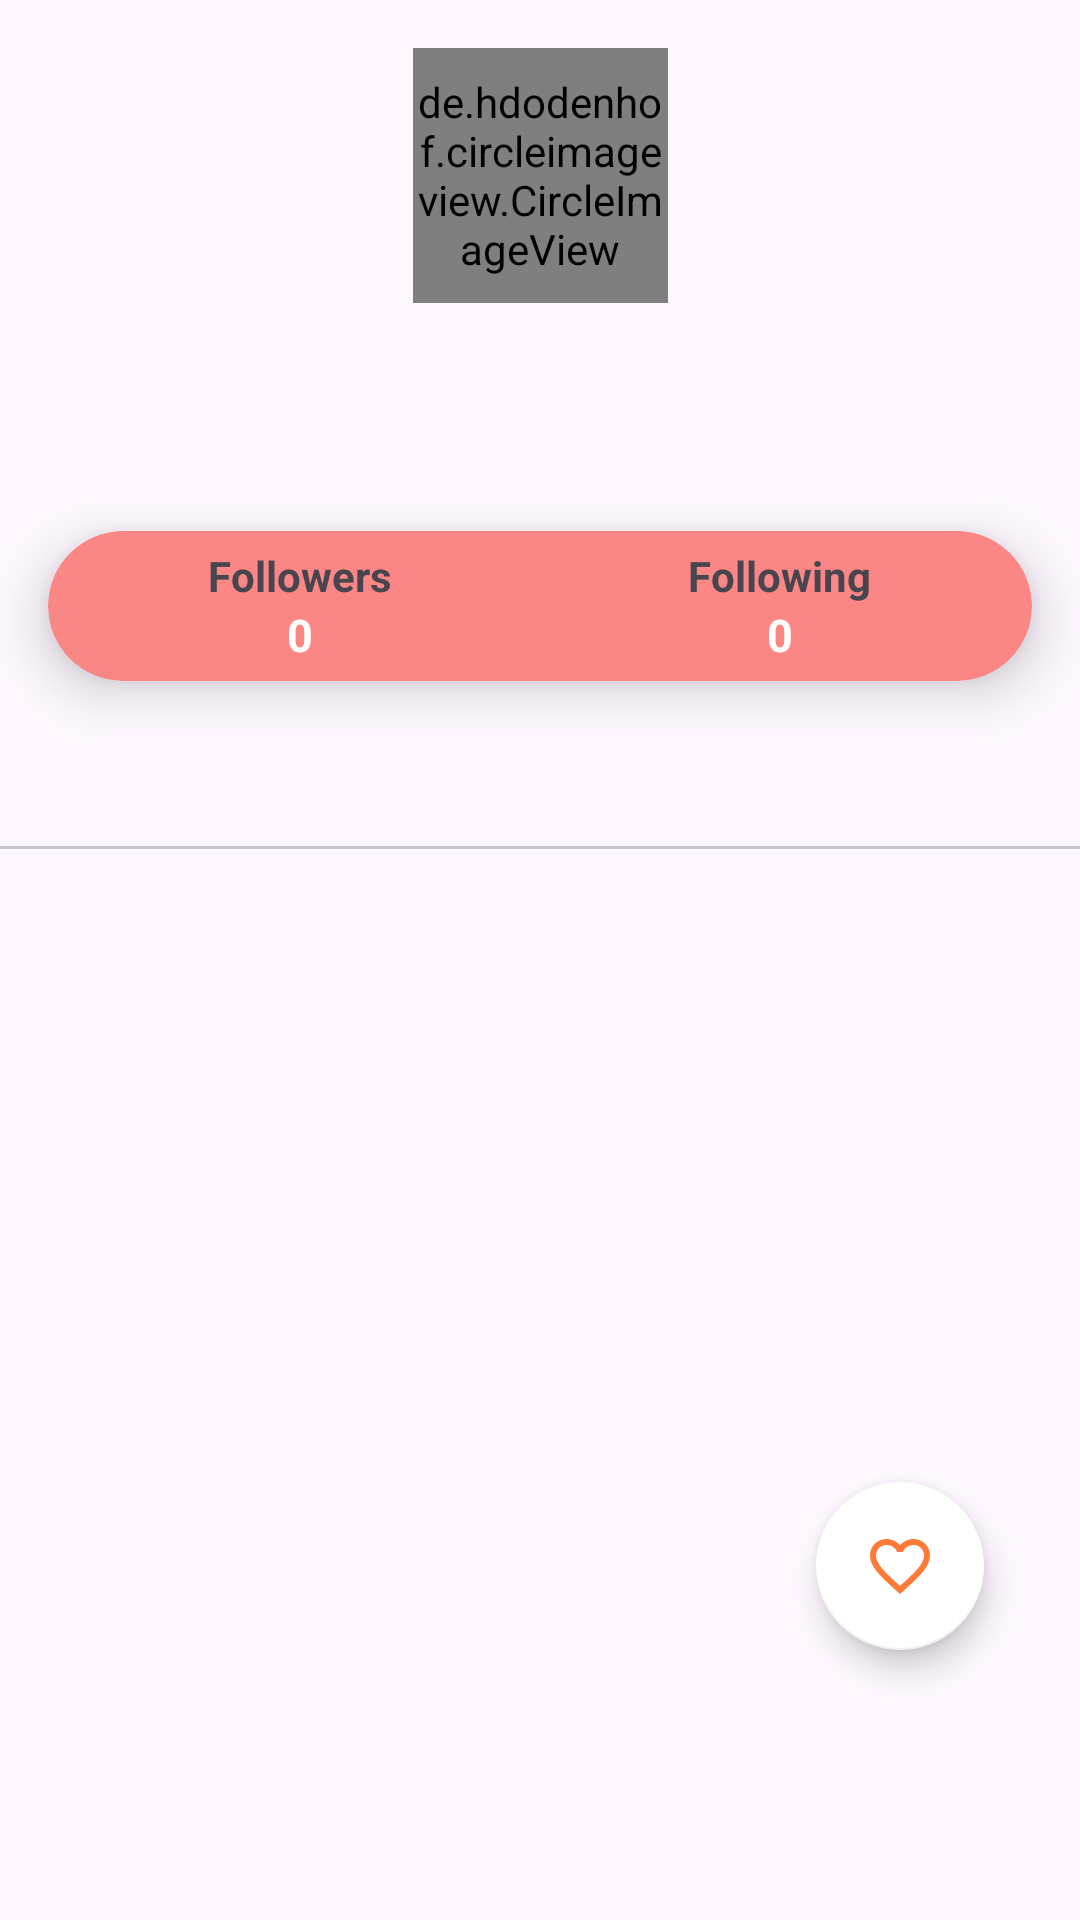

Here is an Android app screen rendered from its layout file. Give the layout XML and the strings, colors and styles it references.
<!-- AndroidManifest.xml: application theme Theme.GithubSubmmison -->
<!-- res/layout/activity_detail_user.xml -->
<?xml version="1.0" encoding="utf-8"?>
<androidx.constraintlayout.widget.ConstraintLayout xmlns:android="http://schemas.android.com/apk/res/android"
    xmlns:app="http://schemas.android.com/apk/res-auto"
    xmlns:tools="http://schemas.android.com/tools"
    android:id="@+id/main"
    android:layout_width="match_parent"
    android:layout_height="match_parent"
    tools:context=".ui.page.DetailUserActivity">


    <de.hdodenhof.circleimageview.CircleImageView
        android:id="@+id/detail_profile_user"
        android:layout_width="85dp"
        android:layout_height="85dp"
        android:layout_marginTop="16dp"
        app:layout_constraintEnd_toEndOf="parent"
        app:layout_constraintStart_toStartOf="parent"
        app:layout_constraintTop_toTopOf="parent"
        tools:ignore="ContentDescription"
        tools:src="@tools:sample/avatars" />

    <TextView
        android:id="@+id/detail_name_user"
        android:layout_width="wrap_content"
        android:layout_height="wrap_content"
        android:layout_marginTop="16dp"
        android:textSize="18sp"
        android:textStyle="bold"
        app:layout_constraintEnd_toEndOf="@+id/detail_profile_user"
        app:layout_constraintStart_toStartOf="@+id/detail_profile_user"
        app:layout_constraintTop_toBottomOf="@+id/detail_profile_user"
        tools:text="Name" />

    <TextView
        android:id="@+id/detail_username"
        android:layout_width="wrap_content"
        android:layout_height="wrap_content"
        android:layout_marginTop="8dp"
        android:textSize="13sp"
        app:layout_constraintEnd_toEndOf="@+id/detail_name_user"
        app:layout_constraintStart_toStartOf="@+id/detail_name_user"
        app:layout_constraintTop_toBottomOf="@+id/detail_name_user"
        tools:text="Username" />

    <androidx.cardview.widget.CardView
        android:id="@+id/card_view"
        android:layout_width="match_parent"
        android:layout_height="50dp"
        android:layout_marginLeft="16dp"
        android:layout_marginTop="10dp"
        android:layout_marginRight="16dp"
        app:cardBackgroundColor="#FB8686"
        app:cardCornerRadius="50dp"
        app:cardElevation="10dp"
        app:layout_constraintEnd_toEndOf="@+id/detail_username"
        app:layout_constraintStart_toStartOf="@+id/detail_username"
        app:layout_constraintTop_toBottomOf="@+id/detail_username">

        <LinearLayout
            android:id="@+id/linear_layout"
            android:layout_width="match_parent"
            android:layout_height="match_parent"
            android:gravity="center"
            android:orientation="horizontal"
            android:padding="4dp"
            tools:ignore="DisableBaselineAlignment">

            <LinearLayout
                android:id="@+id/ly_Following"
                android:layout_width="0dp"
                android:layout_height="wrap_content"
                android:layout_weight="1"
                android:gravity="center"
                android:orientation="vertical">

                <TextView
                    android:layout_width="wrap_content"
                    android:layout_height="wrap_content"
                    android:text="@string/followers"
                    android:textStyle="bold"
                    android:textSize="14sp" />

                <TextView
                    android:id="@+id/tv_following"
                    android:layout_width="wrap_content"
                    android:layout_height="wrap_content"
                    android:text="@string/_0"
                    android:textColor="@color/white"
                    android:textStyle="bold"
                    android:textSize="15sp" />

            </LinearLayout>

            <LinearLayout
                android:id="@+id/ly_Followers"
                android:layout_width="0dp"
                android:layout_height="wrap_content"
                android:layout_weight="1"
                android:gravity="center"
                android:orientation="vertical">

                <TextView
                    android:layout_width="wrap_content"
                    android:layout_height="wrap_content"
                    android:text="@string/following"
                    android:textSize="14sp"
                    android:textStyle="bold"
                    />

                <TextView
                    android:id="@+id/tv_followers"
                    android:layout_width="wrap_content"
                    android:layout_height="wrap_content"
                    android:textColor="@color/white"
                    android:text="@string/_0"
                    android:textStyle="bold"
                    android:textSize="15sp" />

            </LinearLayout>

        </LinearLayout>

    </androidx.cardview.widget.CardView>

    <com.google.android.material.tabs.TabLayout
        android:id="@+id/tab_layout"
        android:layout_width="match_parent"
        android:layout_height="wrap_content"
        android:layout_marginTop="8dp"
        app:layout_constraintEnd_toEndOf="parent"
        app:layout_constraintStart_toStartOf="parent"
        app:layout_constraintTop_toBottomOf="@+id/card_view" />

    <androidx.viewpager2.widget.ViewPager2
        android:id="@+id/tv_page"
        android:layout_width="match_parent"
        android:layout_height="0dp"
        app:layout_constraintBottom_toBottomOf="parent"
        app:layout_constraintEnd_toEndOf="parent"
        app:layout_constraintStart_toStartOf="parent"
        app:layout_constraintTop_toBottomOf="@id/tab_layout"/>




    <ProgressBar
        android:id="@+id/progres_bar"
        style="?android:attr/progressBarStyle"
        android:layout_width="40dp"
        android:layout_height="250dp"
        android:visibility="gone"
        app:layout_constraintBottom_toBottomOf="@id/card_view"
        app:layout_constraintEnd_toEndOf="parent"
        app:layout_constraintStart_toStartOf="parent"
        app:layout_constraintTop_toTopOf="parent" />


    <com.google.android.material.floatingactionbutton.FloatingActionButton
        android:id="@+id/fab_fav"
        style="@style/FloatingGeneral"
        android:layout_alignParentEnd="true"
        android:layout_marginEnd="32dp"
        android:layout_marginBottom="90dp"
        android:contentDescription="@string/favorite"
        android:src="@drawable/ic_favorite_border"
        android:tint="@color/white"
        app:layout_constraintBottom_toBottomOf="parent"
        app:layout_constraintEnd_toEndOf="parent" />



</androidx.constraintlayout.widget.ConstraintLayout>
<!-- resources referenced by this layout -->
<resources>
  <color name="white">#FFFFFFFF</color>
  <!-- drawable ic_favorite_border (drawable) -->
  <vector xmlns:android="http://schemas.android.com/apk/res/android" android:height="24dp" android:tint="#FF683C" android:viewportHeight="24" android:viewportWidth="24" android:width="24dp">
        
      <path android:fillColor="@android:color/white" android:pathData="M16.5,3c-1.74,0 -3.41,0.81 -4.5,2.09C10.91,3.81 9.24,3 7.5,3 4.42,3 2,5.42 2,8.5c0,3.78 3.4,6.86 8.55,11.54L12,21.35l1.45,-1.32C18.6,15.36 22,12.28 22,8.5 22,5.42 19.58,3 16.5,3zM12.1,18.55l-0.1,0.1 -0.1,-0.1C7.14,14.24 4,11.39 4,8.5 4,6.5 5.5,5 7.5,5c1.54,0 3.04,0.99 3.57,2.36h1.87C13.46,5.99 14.96,5 16.5,5c2,0 3.5,1.5 3.5,3.5 0,2.89 -3.14,5.74 -7.9,10.05z"/>
      
  </vector>
  <string name="_0">0</string>
  <string name="favorite">Favorite User</string>
  <string name="followers">Followers</string>
  <string name="following">Following</string>
  <style name="FloatingGeneral" parent="Widget.MaterialComponents.FloatingActionButton">
          <item name="android:layout_height">wrap_content</item>
          <item name="android:layout_width">wrap_content</item>
          <item name="backgroundTint">@android:color/white</item>
          <item name="tint">@color/oren</item>
      </style>
  <style name="Theme.GithubSubmmison" parent="Base.Theme.GithubSubmmison" />
  <color name="oren">#FE7A36</color>
  <style name="Base.Theme.GithubSubmmison" parent="Theme.Material3.DayNight">
          
          
      </style>
</resources>
